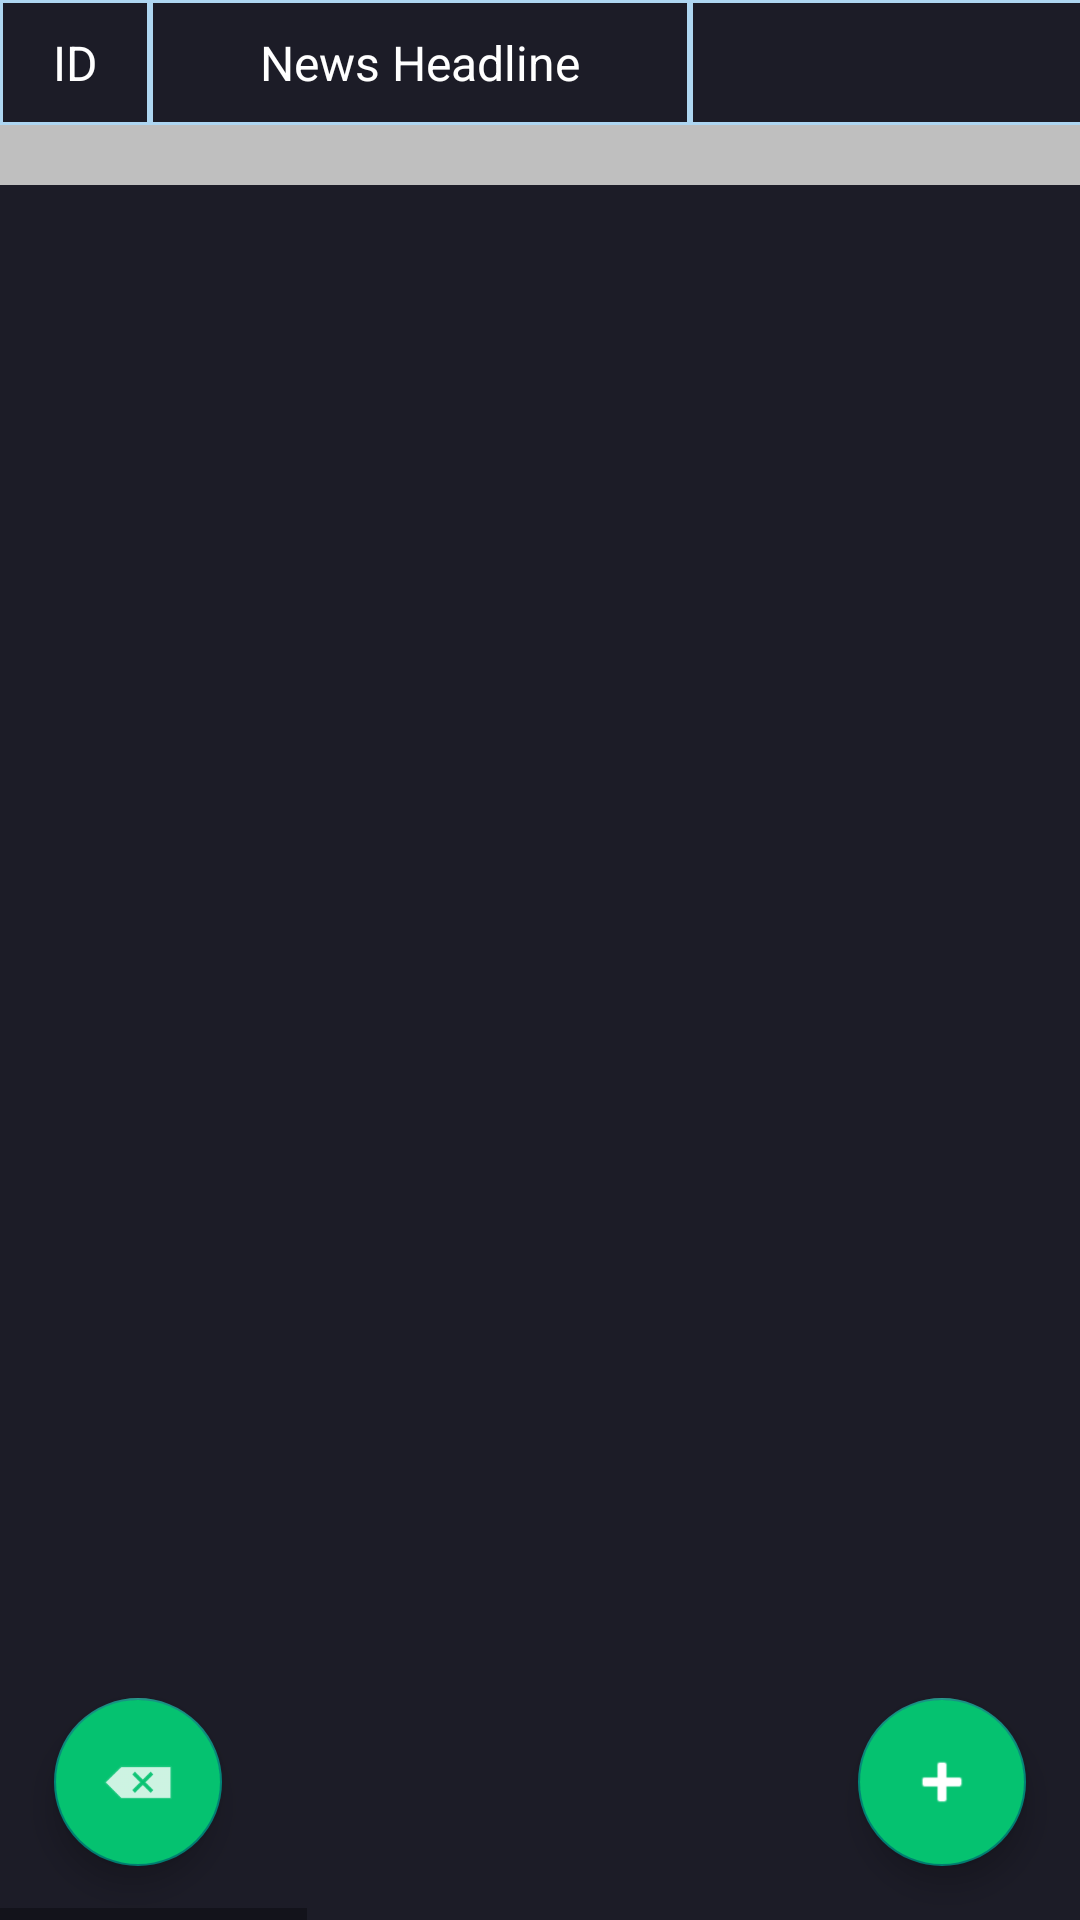

Layout XML and referenced resources for this Android screen:
<!-- AndroidManifest.xml: application theme Theme.StudentManagementSystem -->
<!-- res/layout/database_recyclerview.xml -->
<?xml version="1.0" encoding="utf-8"?>
<RelativeLayout xmlns:android="http://schemas.android.com/apk/res/android"
    xmlns:app="http://schemas.android.com/apk/res-auto"
    xmlns:tools="http://schemas.android.com/tools"
    android:layout_width="match_parent"
    android:layout_height="match_parent"
    android:background="@color/white"
    android:orientation="vertical"
    android:backgroundTint="@color/darkthemebackground">

    <HorizontalScrollView
        android:layout_width="match_parent"
        android:layout_height="match_parent">

        <LinearLayout
            android:layout_width="wrap_content"
            android:layout_height="match_parent"
            android:orientation="vertical">

            <LinearLayout
                android:id="@+id/header"
                android:layout_width="match_parent"
                android:layout_height="wrap_content"
                android:background="#BFBFBF"
                android:orientation="horizontal">

                <TextView
                    android:id="@+id/user_id"
                    android:layout_width="50dp"
                    android:layout_height="wrap_content"
                    android:background="@drawable/back"
                    android:gravity="center"
                    android:padding="10dp"
                    android:text="ID"
                    android:textColor="@color/white"
                    android:textSize="16sp" />

                <TextView
                    android:id="@+id/user_name"
                    android:layout_width="180dp"
                    android:layout_height="wrap_content"
                    android:background="@drawable/back"
                    android:gravity="center"
                    android:padding="10dp"
                    android:text="News Headline"
                    android:textColor="@color/white"
                    android:textSize="16sp" />


                <TextView
                    android:id="@+id/user_email"
                    android:layout_width="380dp"
                    android:layout_height="wrap_content"
                    android:background="@drawable/back"
                    android:gravity="center"
                    android:padding="10dp"
                    android:text="News Content"
                    android:textColor="@color/white"
                    android:textSize="16sp" />

                <TextView
                    android:id="@+id/user_phone"
                    android:layout_width="180dp"
                    android:layout_height="wrap_content"
                    android:background="@drawable/back"
                    android:gravity="center"
                    android:padding="10dp"
                    android:text="Notice"
                    android:textColor="@color/white"
                    android:textSize="16sp" />

                <TextView
                    android:id="@+id/user_grades"
                    android:layout_width="380dp"
                    android:layout_height="wrap_content"
                    android:background="@drawable/back"
                    android:gravity="center"
                    android:padding="10dp"
                    android:text="Notice Content"
                    android:textColor="@color/white"
                    android:textSize="16sp" />


                <TextView
                    android:id="@+id/buttons"
                    android:layout_width="95dp"
                    android:layout_height="wrap_content"
                    android:background="@drawable/back"
                    android:gravity="center"
                    android:padding="10dp"
                    android:text="Action"
                    android:textColor="@color/white"
                    android:textSize="16sp" />
            </LinearLayout>

            <LinearLayout
                android:layout_width="match_parent"
                android:layout_height="20dp"
                android:background="#BFBFBF" />

            
            <androidx.recyclerview.widget.RecyclerView
                android:id="@+id/recycler_view"
                android:layout_width="match_parent"
                android:layout_height="match_parent"
                android:layout_below="@+id/header"
                android:backgroundTint="@color/white"
                android:visibility="visible" />
        </LinearLayout>
    </HorizontalScrollView>

    <com.google.android.material.floatingactionbutton.FloatingActionButton
        android:id="@+id/idFABAdd"
        android:layout_width="wrap_content"
        android:layout_height="wrap_content"
        android:layout_alignParentEnd="true"
        android:layout_alignParentBottom="true"
        android:layout_marginStart="18dp"
        android:layout_marginTop="18dp"
        android:layout_marginEnd="18dp"
        android:layout_marginBottom="18dp"
        android:backgroundTint="@color/green"
        android:src="@android:drawable/ic_input_add"
        app:tint="@color/white"/>

    <com.google.android.material.floatingactionbutton.FloatingActionButton
        android:id="@+id/goBack"
        android:layout_width="wrap_content"
        android:layout_height="wrap_content"
        android:layout_alignParentStart="true"
        android:layout_alignParentBottom="true"
        android:layout_marginStart="18dp"
        android:layout_marginTop="18dp"
        android:layout_marginEnd="18dp"
        android:layout_marginBottom="18dp"
        android:backgroundTint="@color/green"
        android:src="@android:drawable/ic_input_delete"
        app:tint="@color/white"/>
</RelativeLayout>
<!-- resources referenced by this layout -->
<resources>
  <color name="darkthemebackground">#1C1C27</color>
  <color name="green">#05C270</color>
  <color name="white">#FFFFFFFF</color>
  <!-- drawable back (drawable) -->
  <?xml version="1.0" encoding="utf-8"?>
  <shape xmlns:android="http://schemas.android.com/apk/res/android" android:shape="rectangle" >
      <solid android:color="@color/darkthemebackground" />
      <stroke android:width="1dp" android:color="#AED6F1"/>
  </shape>
  <style name="Theme.StudentManagementSystem" parent="Theme.MaterialComponents.DayNight.NoActionBar.Bridge">
          
          <item name="colorPrimary">@color/purple_500</item>
          <item name="colorPrimaryVariant">@color/purple_700</item>
          <item name="colorOnPrimary">@color/white</item>
          
          <item name="colorSecondary">@color/teal_200</item>
          <item name="colorSecondaryVariant">@color/teal_700</item>
          <item name="colorOnSecondary">@color/black</item>
          
          <item name="android:statusBarColor">?attr/colorPrimaryVariant</item>
          
      </style>
  <color name="purple_500">#FF6200EE</color>
  <color name="purple_700">#FF3700B3</color>
  <color name="teal_200">#FF03DAC5</color>
  <color name="teal_700">#FF018786</color>
  <color name="black">#FF000000</color>
</resources>
